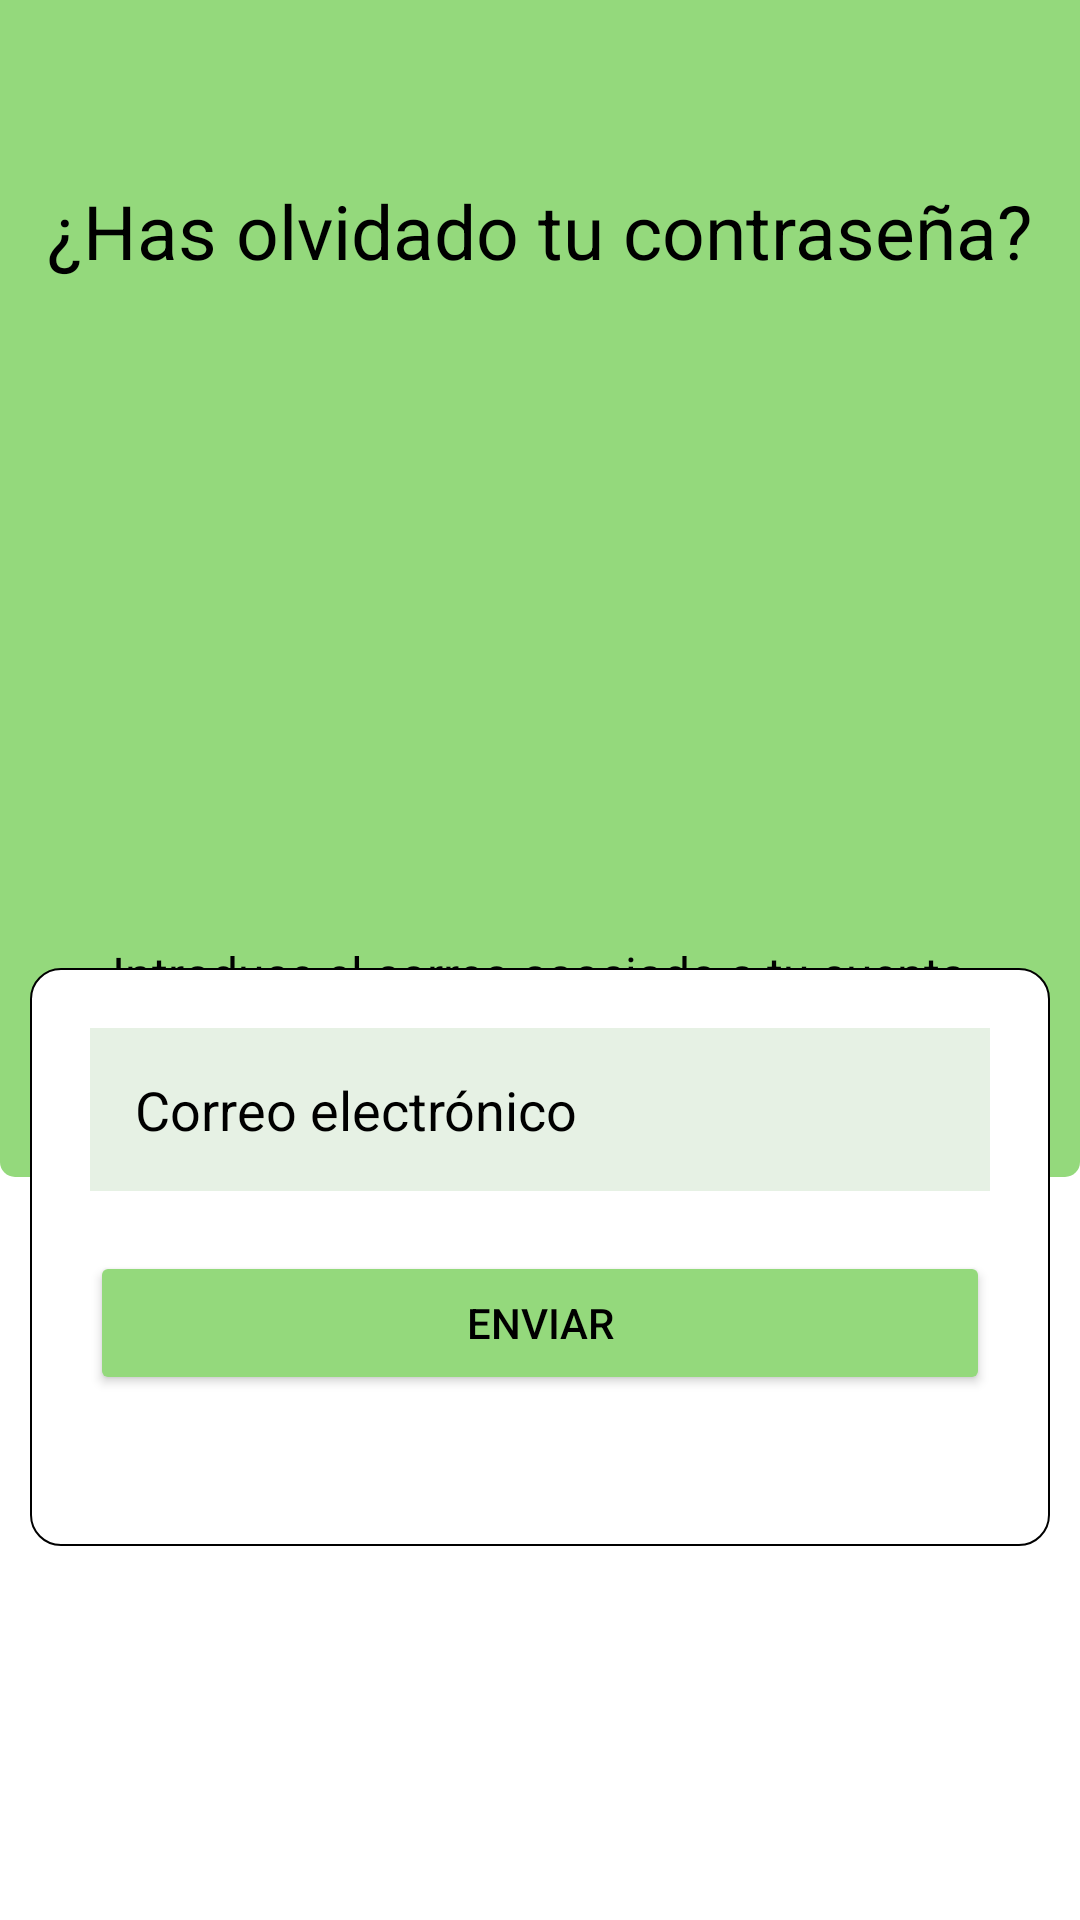

Layout XML and referenced resources for this Android screen:
<!-- AndroidManifest.xml: application theme Theme.MyTennisApp10 -->
<!-- res/layout/activity_forgot_password.xml -->
<?xml version="1.0" encoding="utf-8"?>
<LinearLayout xmlns:android="http://schemas.android.com/apk/res/android"
    android:layout_width="match_parent"
    android:layout_height="match_parent"
    xmlns:app="http://schemas.android.com/apk/res-auto"
    xmlns:tools="http://schemas.android.com/tools"
    android:orientation="vertical"
    android:forceDarkAllowed="false"
    android:id="@+id/viewContanier"
    tools:context=".components.authentication.view.SignUpActivity">

    <com.google.android.material.appbar.MaterialToolbar
        android:id="@+id/topAppBar"
        android:layout_width="match_parent"
        android:layout_height="50dp"
        app:navigationIcon="@drawable/baseline_arrow_back_24"
        app:elevation="0dp"
        android:background="@color/color4" />

    <androidx.constraintlayout.widget.ConstraintLayout
        android:layout_width="match_parent"
        android:layout_height="match_parent">

        <androidx.constraintlayout.widget.Guideline
            android:id="@+id/guideline"
            android:layout_width="wrap_content"
            android:layout_height="wrap_content"
            android:orientation="horizontal"
            app:layout_constraintGuide_percent="0.58"/>

        <LinearLayout
            android:id="@+id/first_layout"
            android:layout_width="match_parent"
            android:layout_height="0dp"
            android:background="@drawable/auth_rectangle_background"
            android:orientation="vertical"
            app:layout_constraintEnd_toEndOf="parent"
            app:layout_constraintStart_toStartOf="parent"
            app:layout_constraintTop_toTopOf="parent"
            app:layout_constraintBottom_toBottomOf="@+id/guideline">

            <TextView
                android:id="@+id/tittle"
                android:layout_width="wrap_content"
                android:layout_height="wrap_content"
                android:text="@string/forgot_password_tittle"
                android:textColor="@color/black"
                android:textSize="25dp"
                android:layout_gravity="center_horizontal"
                android:layout_marginTop="10dp"/>



            <ImageView
                android:id="@+id/candado"
                android:layout_width="200dp"
                android:layout_height="200dp"
                android:layout_marginTop="20dp"
                android:layout_gravity="center"
                android:src="@drawable/candado"/>

            <TextView
                android:id="@+id/text"
                android:layout_width="wrap_content"
                android:layout_height="wrap_content"
                android:text="@string/forgot_password_text"
                android:textColor="@color/black"
                android:textSize="16dp"
                android:layout_gravity="center_horizontal"
                android:layout_marginTop="0dp"/>

        </LinearLayout>


        <LinearLayout
            android:id="@+id/second_layout"
            android:layout_width="match_parent"
            android:layout_height="wrap_content"
            android:padding="20dp"
            android:layout_gravity="center"
            android:layout_marginStart="10dp"
            android:layout_marginEnd="10dp"
            android:background="@drawable/auth_rectangle_background_form"
            app:layout_constraintTop_toBottomOf="@+id/first_layout"
            android:layout_marginTop="-70dp">

            <LinearLayout
                android:layout_width="match_parent"
                android:layout_height="wrap_content"
                android:orientation="vertical">

                <LinearLayout
                    android:layout_width="match_parent"
                    android:layout_height="wrap_content"
                    android:orientation="horizontal">

                    <EditText
                        android:id="@+id/emailText"
                        android:layout_width="fill_parent"
                        android:layout_height="wrap_content"
                        android:layout_gravity="fill_horizontal"
                        android:gravity="fill_horizontal"
                        android:hint="@string/auth_email"
                        android:inputType="textEmailAddress"
                        android:selectAllOnFocus="true"
                        android:padding="15dp"
                        android:background="@color/color_backgroung_editText"
                        android:drawableLeft="@drawable/baseline_alternate_email_24"
                        android:drawablePadding="10dp"
                        android:textColorHint="@color/black"></EditText>
                </LinearLayout>

                <Space
                    android:layout_width="match_parent"
                    android:layout_height="20dp" />

                <LinearLayout
                    android:layout_width="fill_parent"
                    android:layout_height="wrap_content"
                    android:layout_gravity="center_horizontal"
                    android:orientation="horizontal">

                    <Button
                        android:id="@+id/sendButton"
                        android:layout_width="fill_parent"
                        android:layout_height="wrap_content"
                        android:layout_weight="1"
                        android:clickable="true"
                        android:gravity="center_vertical|center_horizontal"
                        android:text="@string/forgot_password_button"
                        android:padding="12dp"
                        android:backgroundTint="@color/color4"
                        android:textColor="@color/black"></Button>

                </LinearLayout>

                <Space
                    android:layout_width="match_parent"
                    android:layout_height="10dp" />

                <TextView
                    android:id="@+id/sendText"
                    android:layout_width="wrap_content"
                    android:layout_height="wrap_content"
                    android:textSize="15dp"
                    android:layout_gravity="center"
                    android:visibility="invisible"/>

            </LinearLayout>

        </LinearLayout>



    </androidx.constraintlayout.widget.ConstraintLayout>



</LinearLayout>
<!-- resources referenced by this layout -->
<resources>
  <color name="black">#FF000000</color>
  <color name="color4">#94D97C</color>
  <color name="color_backgroung_editText">#E6F1E4</color>
  <!-- drawable auth_rectangle_background (drawable) -->
  <?xml version="1.0" encoding="utf-8"?>
  <selector xmlns:android="http://schemas.android.com/apk/res/android">
      <item>
          <shape android:shape="rectangle">
              <solid android:color="@color/color4"/>
              <corners android:bottomLeftRadius="5dp"
                  android:bottomRightRadius="5dp"/>
          </shape>
      </item>
  </selector>
  <!-- drawable auth_rectangle_background_form (drawable) -->
  <?xml version="1.0" encoding="utf-8"?>
  <selector xmlns:android="http://schemas.android.com/apk/res/android">
      <item>
          <shape
              android:shape="rectangle">
              <solid android:color="@color/white" />
              <corners android:radius="10dp" />
              <stroke
                  android:width="0.5dp"
                  android:color="#000000"/>
          </shape>
      </item>
  </selector>
  <!-- drawable candado: png bitmap (drawable, 130 bytes) -->
  <string name="auth_email">Correo electrónico</string>
  <string name="forgot_password_button">Enviar</string>
  <string name="forgot_password_text">Introduce el correo asociado a tu cuenta</string>
  <string name="forgot_password_tittle">¿Has olvidado tu contraseña?</string>
  <style name="Theme.MyTennisApp10" parent="Theme.MaterialComponents.DayNight.NoActionBar">
          
          <item name="colorPrimary">@color/color4</item>
          <item name="colorPrimaryVariant">@color/color4</item>
          <item name="colorOnPrimary">@color/white</item>
          
          <item name="colorSecondary">@color/teal_200</item>
          <item name="colorSecondaryVariant">@color/teal_700</item>
          <item name="colorOnSecondary">@color/black</item>
          
          <item name="android:statusBarColor">?attr/colorPrimaryVariant</item>
          
      </style>
  <color name="white">#FFFFFFFF</color>
  <color name="teal_200">#FF03DAC5</color>
  <color name="teal_700">#FF018786</color>
</resources>
